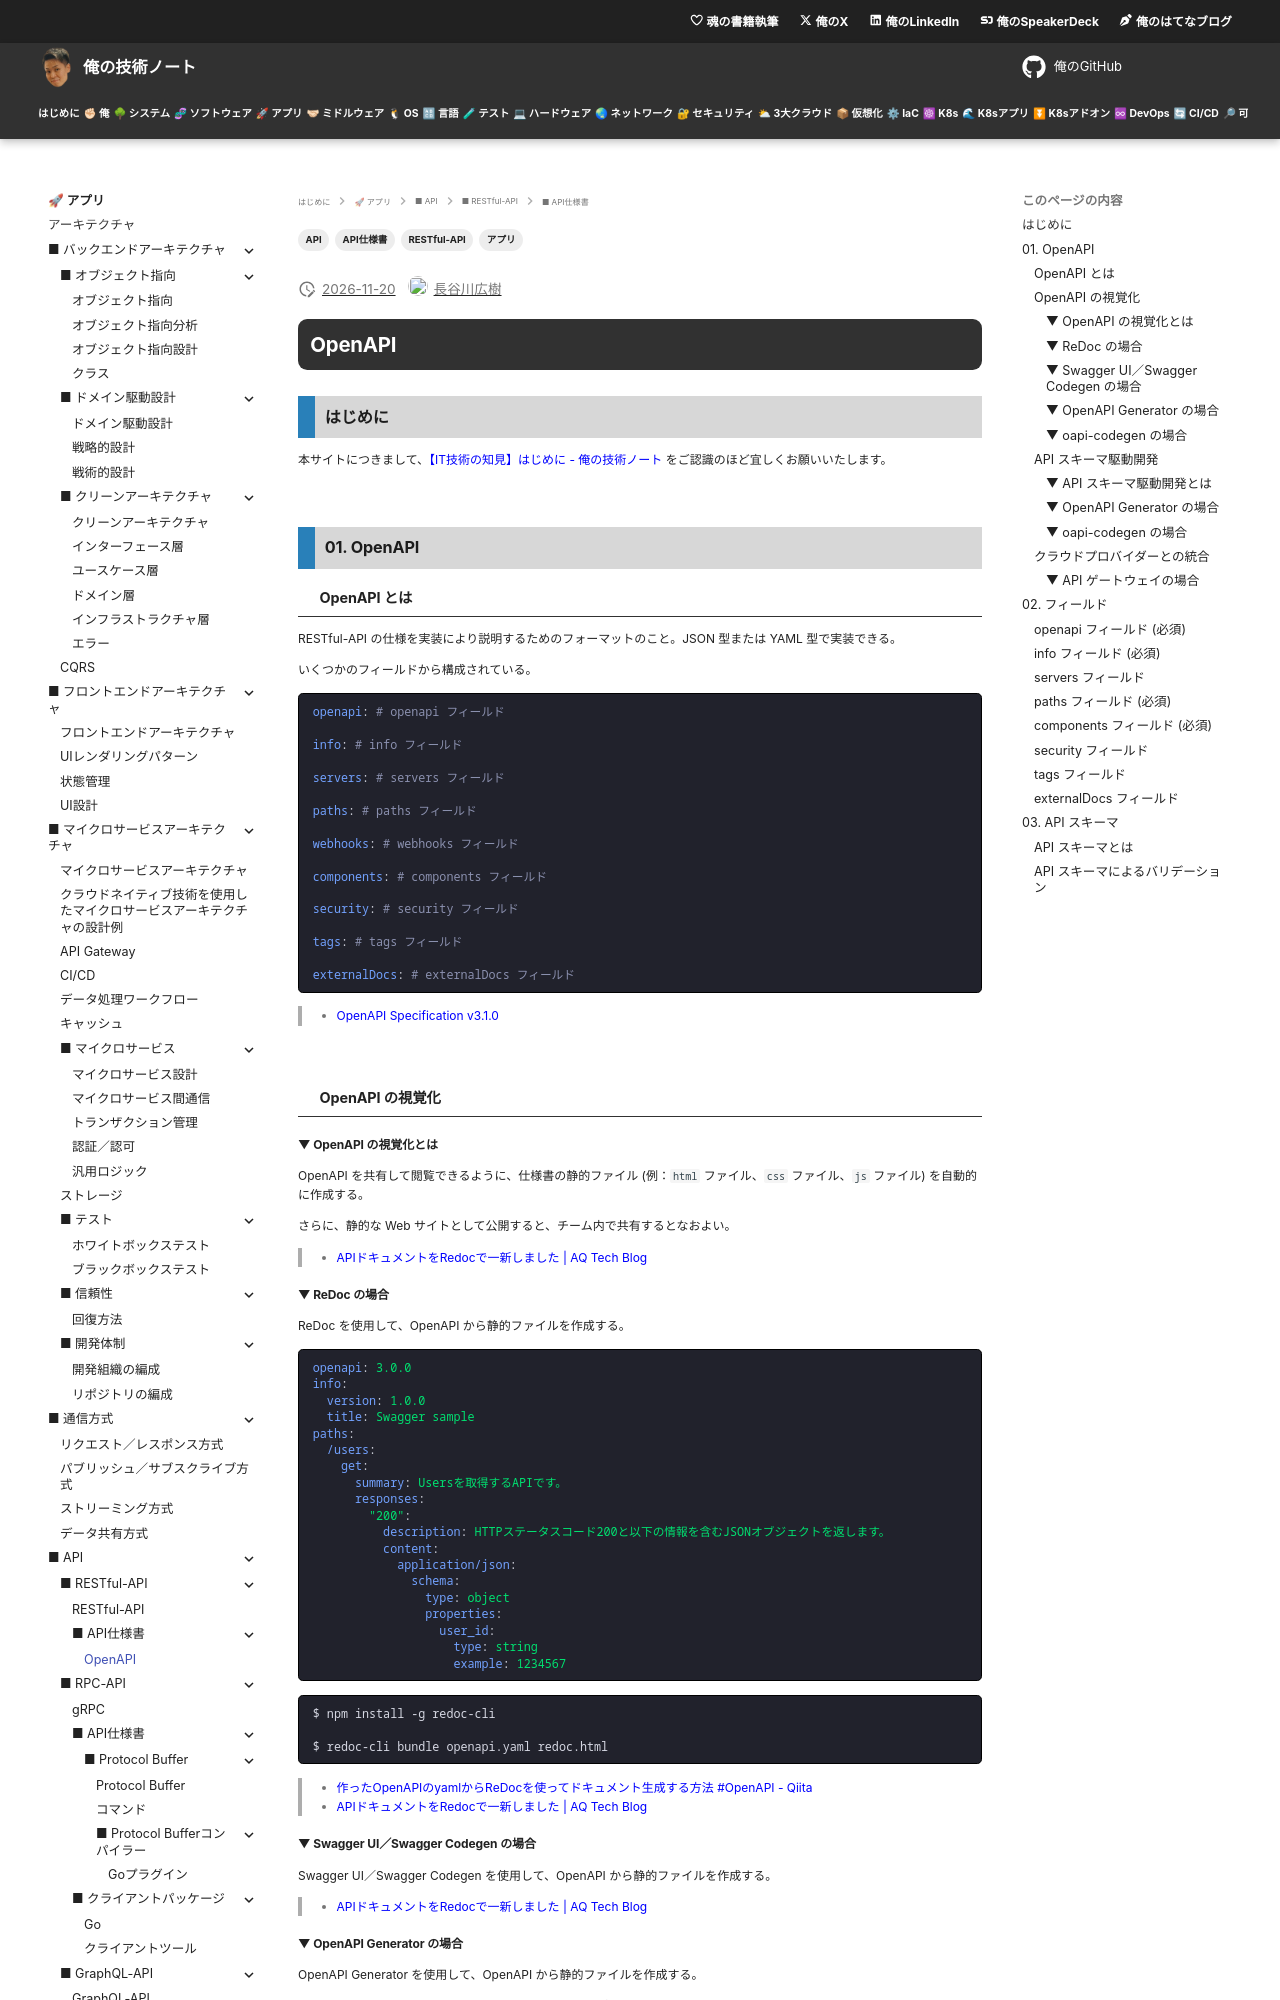

repository: hiroki-it/tech-notebook · page: software/software_application_api_restful_api_specification_openapi.html · generator: mkdocs

---
title: 【IT技術の知見】OpenAPI
description: OpenAPIの知見を記録しています。
tags:
  - "アプリ"
  - "API"
  - "RESTful-API"
  - "API仕様書"
---

# OpenAPI

## はじめに

本サイトにつきまして、[【IT技術の知見】はじめに - 俺の技術ノート](https://hiroki-it.github.io/tech-notebook/) をご認識のほど宜しくお願いいたします。

<br>

## 01. OpenAPI

### OpenAPI とは

RESTful-API の仕様を実装により説明するためのフォーマットのこと。JSON 型または YAML 型で実装できる。

いくつかのフィールドから構成されている。

```yaml
openapi: # openapi フィールド

info: # info フィールド

servers: # servers フィールド

paths: # paths フィールド

webhooks: # webhooks フィールド

components: # components フィールド

security: # security フィールド

tags: # tags フィールド

externalDocs: # externalDocs フィールド
```

> - [OpenAPI Specification v3.1.0](https://spec.openapis.org/oas/v3.1.0#fixed-fields)

<br>

### OpenAPI の視覚化

#### ▼ OpenAPI の視覚化とは

OpenAPI を共有して閲覧できるように、仕様書の静的ファイル (例：`html` ファイル、`css` ファイル、`js` ファイル) を自動的に作成する。

さらに、静的な Web サイトとして公開すると、チーム内で共有するとなおよい。

> - [APIドキュメントをRedocで一新しました \| AQ Tech Blog](https://techblog.asia-quest.jp/202207/api-documentation-has-been-redesigned-with-redoc)

#### ▼ ReDoc の場合

ReDoc を使用して、OpenAPI から静的ファイルを作成する。

```yaml
openapi: 3.0.0
info:
  version: 1.0.0
  title: Swagger sample
paths:
  /users:
    get:
      summary: Usersを取得するAPIです。
      responses:
        "200":
          description: HTTPステータスコード200と以下の情報を含むJSONオブジェクトを返します。
          content:
            application/json:
              schema:
                type: object
                properties:
                  user_id:
                    type: string
                    example: 1234567
```

```bash
$ npm install -g redoc-cli

$ redoc-cli bundle openapi.yaml redoc.html
```

> - [作ったOpenAPIのyamlからReDocを使ってドキュメント生成する方法 #OpenAPI - Qiita](https://qiita.com/icck/items/97d00495ec324e1902d6)
> - [APIドキュメントをRedocで一新しました \| AQ Tech Blog](https://techblog.asia-quest.jp/202207/api-documentation-has-been-redesigned-with-redoc)

#### ▼ Swagger UI／Swagger Codegen の場合

Swagger UI／Swagger Codegen を使用して、OpenAPI から静的ファイルを作成する。

> - [APIドキュメントをRedocで一新しました \| AQ Tech Blog](https://techblog.asia-quest.jp/202207/api-documentation-has-been-redesigned-with-redoc)

#### ▼ OpenAPI Generator の場合

OpenAPI Generator を使用して、OpenAPI から静的ファイルを作成する。

なお、OpenAPI Generator は OpenAPI からコードを作成できる。

```bash
$ openapi-generator generate -i docs/openapi.yaml -o docs/html -g html
```

> - [OpenAPI GeneratorでRESTful APIの定義書から色々自動生成する #OpenAPI - こまぶろ](https://ky-yk-d.hatenablog.com/entry/2019/01/13/234108#OpenAPI-Generator%E3%82%92%E4%BD%BF%E3%81%A3%E3%81%9F%E8%87%AA%E5%8B%95%E7%94%9F%E6%88%90%E3%82%92%E8%A9%A6%E3%81%99)

#### ▼ oapi-codegen の場合

記入中...

<br>

### API スキーマ駆動開発
